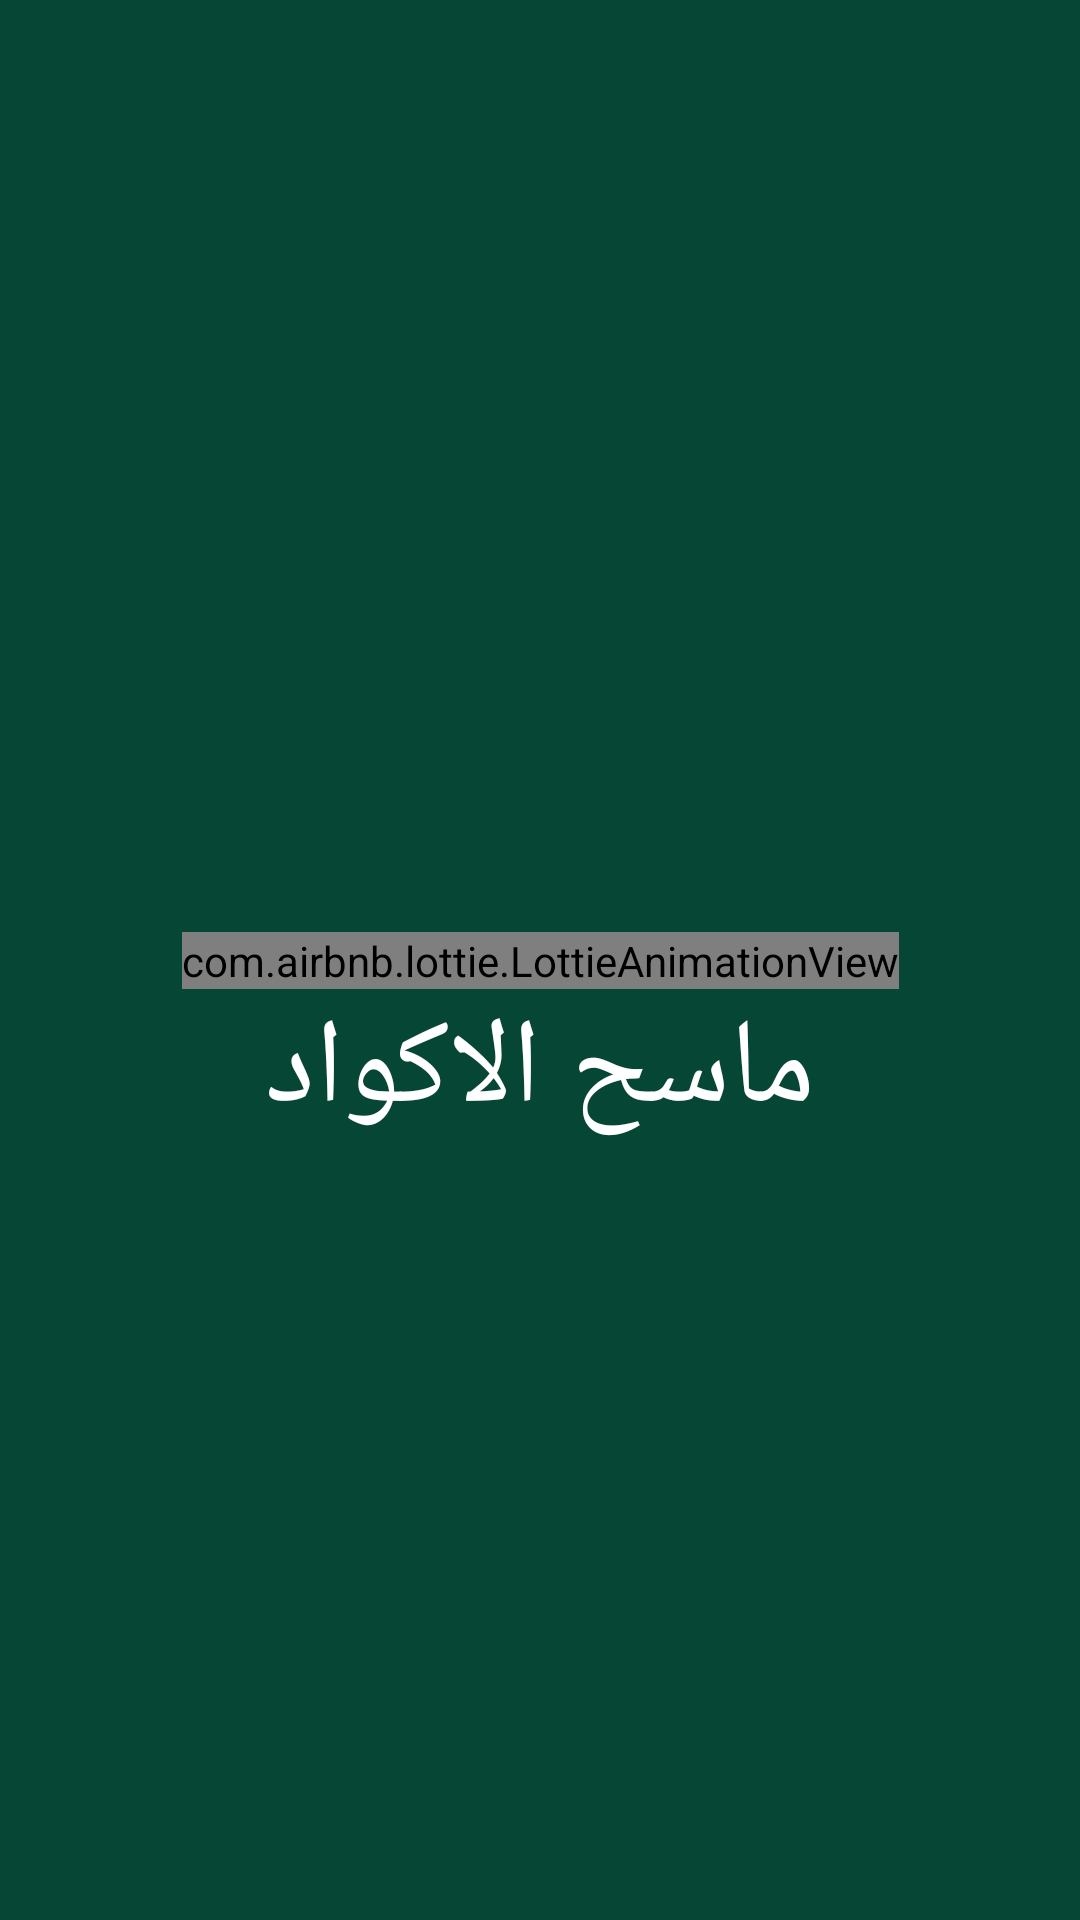

Here is an Android app screen rendered from its layout file. Give the layout XML and the strings, colors and styles it references.
<!-- AndroidManifest.xml: application theme Theme.QrScanner -->
<!-- res/layout/activity_splash.xml -->
<?xml version="1.0" encoding="utf-8"?>
<androidx.constraintlayout.widget.ConstraintLayout xmlns:android="http://schemas.android.com/apk/res/android"
    xmlns:app="http://schemas.android.com/apk/res-auto"
    xmlns:tools="http://schemas.android.com/tools"
    android:layout_width="match_parent"
    android:background="#064635"
    android:layout_height="match_parent"
    tools:context=".Splash_Activity">

<com.airbnb.lottie.LottieAnimationView
    android:id="@+id/qrsplash"
    android:layout_width="wrap_content"
    android:layout_height="wrap_content"
    app:lottie_autoPlay="true"
    app:lottie_loop="true"
    app:lottie_rawRes="@raw/qr"
    app:layout_constraintStart_toStartOf="parent"
    app:layout_constraintEnd_toEndOf="parent"
    app:layout_constraintTop_toTopOf="parent"
    app:layout_constraintBottom_toBottomOf="parent"
    />

    <TextView
        android:layout_width="wrap_content"
        android:layout_height="wrap_content"
        android:text="ماسح الاكواد"
        android:textColor="@color/white"
        android:textSize="40sp"
        app:layout_constraintEnd_toEndOf="parent"
        app:layout_constraintStart_toStartOf="parent"
        app:layout_constraintTop_toBottomOf="@+id/qrsplash" />

</androidx.constraintlayout.widget.ConstraintLayout>
<!-- resources referenced by this layout -->
<resources>
  <color name="white">#FFFFFFFF</color>
  <style name="Theme.QrScanner" parent="Theme.MaterialComponents.DayNight.NoActionBar">
          
          <item name="colorPrimary">@color/lightgreen</item>
          <item name="colorPrimaryVariant">@color/lightgreen</item>
          <item name="colorOnPrimary">@color/white</item>
          
          <item name="colorSecondary">@color/teal_200</item>
          <item name="colorSecondaryVariant">@color/teal_700</item>
          <item name="colorOnSecondary">@color/black</item>
          
          <item name="android:statusBarColor" tools:targetApi="l">?attr/colorPrimaryVariant</item>
          
      </style>
  <color name="lightgreen">#39A388</color>
  <color name="teal_200">#FF03DAC5</color>
  <color name="teal_700">#FF018786</color>
  <color name="black">#FF000000</color>
</resources>
